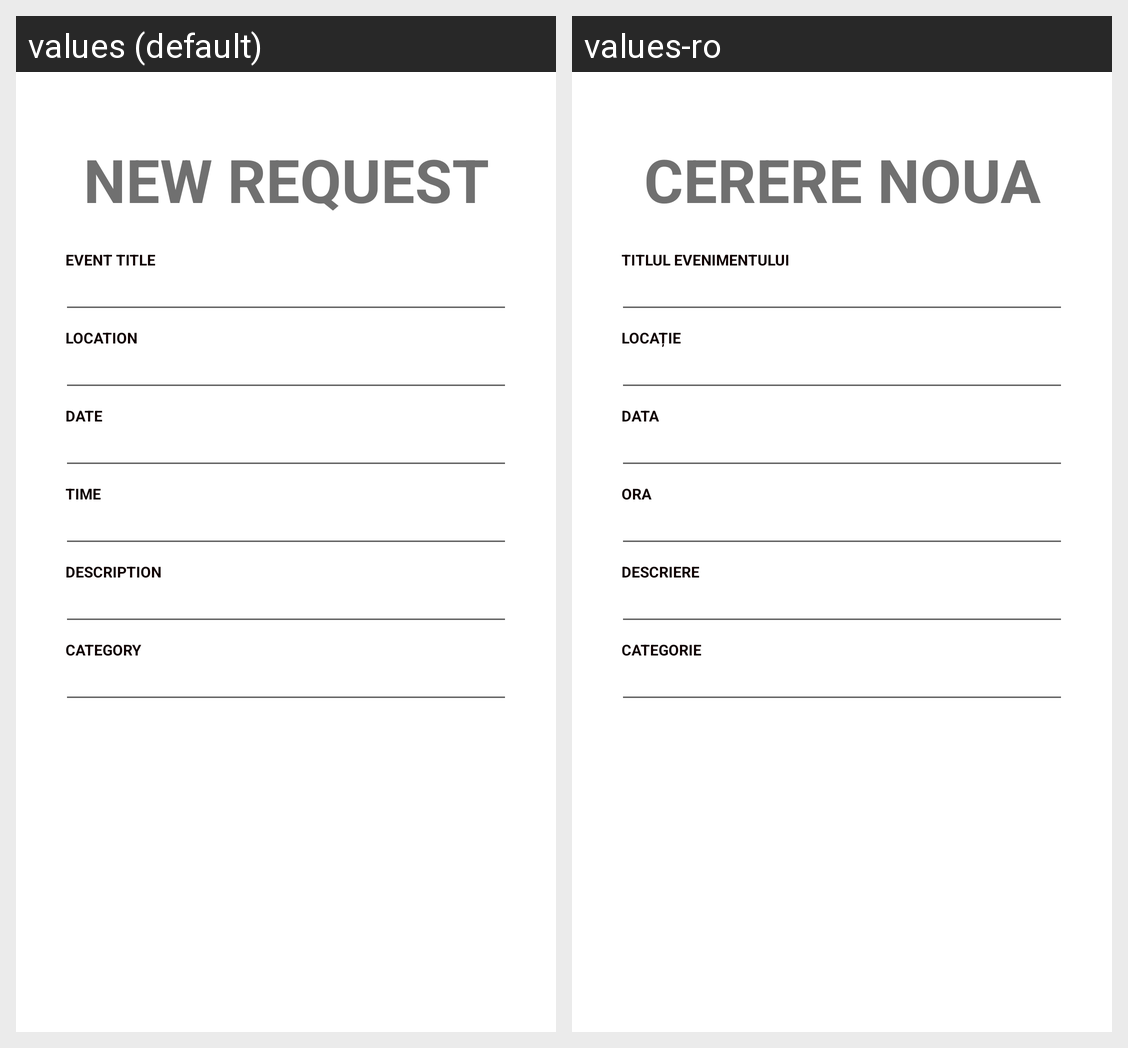

Locale-by-locale string values for the Android screen shown in this grid:
Android screen res/layout/activity_create_event.xml rendered under 2 locales, left to right: values (default), values-ro. Device: Nexus 5 (rendered at 1080×1920; each locale shown at half size, 540×960, under a caption strip naming it); theme Theme.TheTogetherApp.
Strings drawn on this screen, with the default value and each locale's value (text and hints the layout hard-codes, and strings that could not be matched under every locale, appear in the picture but are not listed):

text_new_request
  values: New Request
  values-ro: Cerere Noua

value_event_title
  values: Event Title
  values-ro: Titlul Evenimentului

text_event_location
  values: Location
  values-ro: Locație

text_event_date
  values: Date
  values-ro: Data

text_event_time
  values: Time
  values-ro: Ora

text_event_description
  values: Description
  values-ro: Descriere

text_event_category
  values: Category
  values-ro: Categorie
